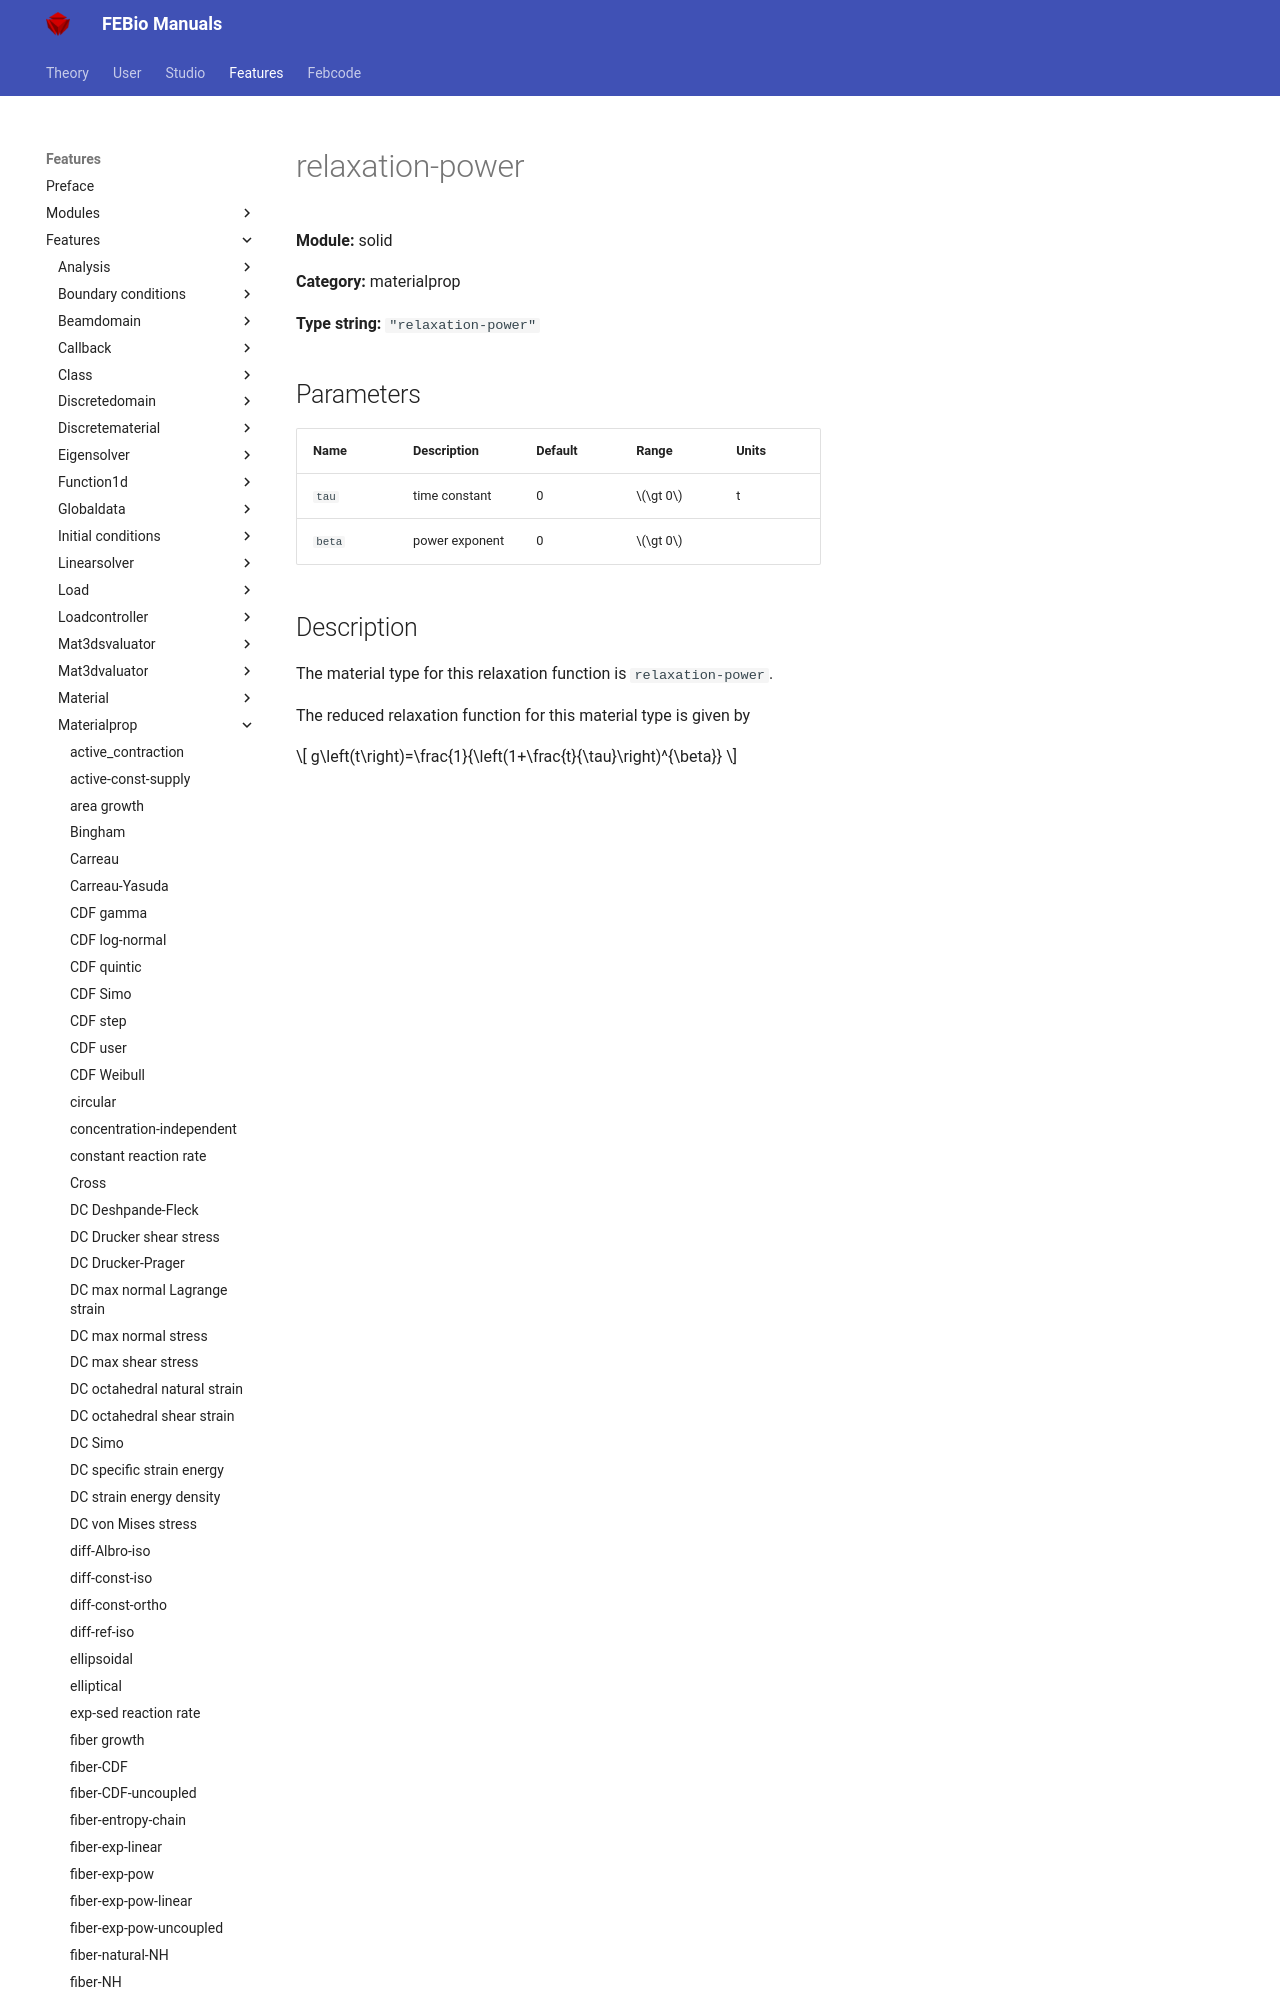

repository: febiosoftware/febio-docs · page: features/features/solid_materialprop_relaxation-power/index.html · generator: mkdocs

# relaxation-power

**Module:** solid

**Category:** materialprop

**Type string:** `"relaxation-power"`

## Parameters

| Name | Description | Default | Range | Units |
|------|-------------|---------
